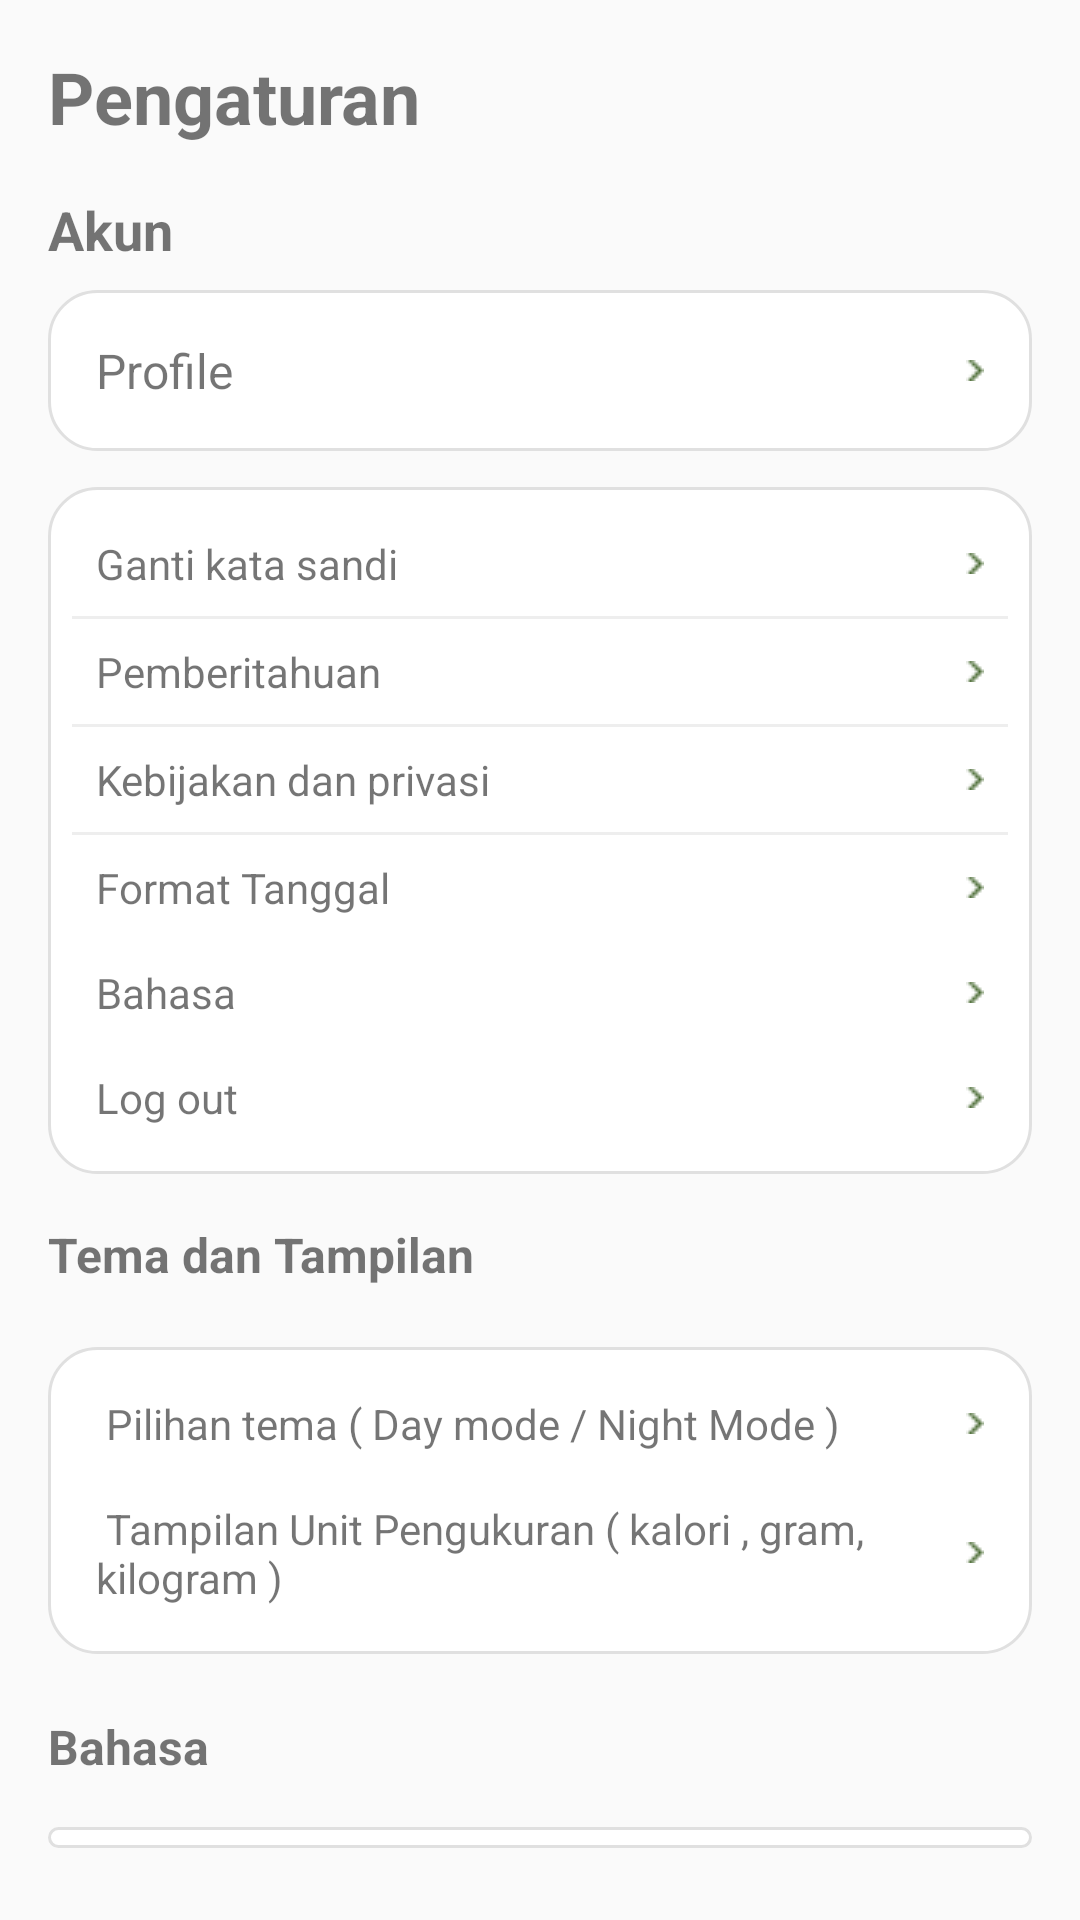

Reconstruct the res/layout file that produces this screen, plus the resources it refers to.
<!-- AndroidManifest.xml: application theme Theme.Adek -->
<!-- res/layout/fragment_settings.xml -->
<?xml version="1.0" encoding="utf-8"?>
<LinearLayout xmlns:android="http://schemas.android.com/apk/res/android"
    android:layout_width="match_parent"
    android:layout_height="match_parent"
    android:orientation="vertical"
    android:padding="16dp">

    <TextView
        android:layout_width="wrap_content"
        android:layout_height="wrap_content"
        android:text="Pengaturan"
        android:textSize="24sp"
        android:textStyle="bold"
        android:layout_marginBottom="16dp"/>

    <TextView
        android:layout_width="wrap_content"
        android:layout_height="wrap_content"
        android:text="Akun"
        android:textSize="18sp"
        android:textStyle="bold"
        android:layout_marginBottom="8dp"/>

    <LinearLayout
        android:id="@+id/layout_profile"
        android:layout_width="match_parent"
        android:layout_height="wrap_content"
        android:orientation="vertical"
        android:background="@drawable/rounded_rectangle_background"
        android:padding="8dp"
        android:clickable="true"
        android:layout_marginBottom="12dp">
        <TextView
            android:id="@+id/text_profile"
            android:layout_width="match_parent"
            android:layout_height="wrap_content"
            android:text="Profile"
            android:drawableStart="@drawable/ic_profil0"
            android:drawableEnd="@drawable/ic_arrow_right"
            android:drawablePadding="8dp"
            android:padding="8dp"
            android:textSize="16sp"
            android:clickable="true"
            android:gravity="center_vertical" />

    </LinearLayout>

    <LinearLayout
        android:layout_width="match_parent"
        android:layout_height="wrap_content"
        android:orientation="vertical"
        android:background="@drawable/rounded_rectangle_background"
        android:padding="8dp">

        <TextView
            android:id="@+id/tv_changepw"
            android:layout_width="match_parent"
            android:layout_height="wrap_content"
            android:text="Ganti kata sandi"
            android:drawableEnd="@drawable/ic_arrow_right"
            android:padding="8dp"/>

        <View
            android:layout_width="match_parent"
            android:layout_height="1dp"
            android:background="#EEEEEE"/>

        <TextView
            android:layout_width="match_parent"
            android:layout_height="wrap_content"
            android:text="Pemberitahuan"
            android:drawableEnd="@drawable/ic_arrow_right"
            android:padding="8dp"/>

        <View
            android:layout_width="match_parent"
            android:layout_height="1dp"
            android:background="#EEEEEE"/>

        <TextView
            android:layout_width="match_parent"
            android:layout_height="wrap_content"
            android:text="Kebijakan dan privasi"
            android:drawableEnd="@drawable/ic_arrow_right"
            android:padding="8dp"/>

        <View
            android:layout_width="match_parent"
            android:layout_height="1dp"
            android:background="#EEEEEE"/>

        <TextView
            android:layout_width="match_parent"
            android:layout_height="wrap_content"
            android:text="Format Tanggal"
            android:drawableEnd="@drawable/ic_arrow_right"
            android:padding="8dp"/>

        <TextView
            android:layout_width="match_parent"
            android:layout_height="wrap_content"
            android:text="Bahasa"
            android:drawableEnd="@drawable/ic_arrow_right"
            android:padding="8dp"/>
        <TextView
            android:id="@+id/logout_tv"
            android:layout_width="match_parent"
            android:layout_height="wrap_content"
            android:text="Log out"
            android:padding="8dp"
            android:drawableEnd="@drawable/ic_arrow_right"/>

    </LinearLayout>

    <TextView
        android:layout_width="wrap_content"
        android:layout_height="wrap_content"
        android:text="Tema dan Tampilan"
        android:textStyle="bold"
        android:textSize="16sp"
        android:layout_marginTop="16dp"
        android:layout_marginBottom="8dp"/>

    <LinearLayout
        android:layout_width="match_parent"
        android:layout_height="wrap_content"
        android:orientation="vertical"
        android:padding="8dp"
        android:background="@drawable/rounded_rectangle_background"
        android:layout_marginTop="12dp"
        android:layout_marginBottom="12dp">

        <TextView
            android:layout_width="match_parent"
            android:layout_height="wrap_content"
            android:text=" Pilihan tema ( Day mode / Night Mode )"
            android:drawableEnd="@drawable/ic_arrow_right"
            android:padding="8dp"/>

        <TextView
            android:layout_width="match_parent"
            android:layout_height="wrap_content"
            android:text=" Tampilan Unit Pengukuran ( kalori , gram, kilogram )"
            android:drawableEnd="@drawable/ic_arrow_right"
            android:padding="8dp"/>

    </LinearLayout>

    <TextView
        android:layout_width="wrap_content"
        android:layout_height="wrap_content"
        android:text="Bahasa"
        android:textStyle="bold"
        android:textSize="16sp"
        android:layout_marginTop="8dp"
        android:layout_marginBottom="8dp"/>

    <LinearLayout
        android:layout_width="match_parent"
        android:layout_height="wrap_content"
        android:orientation="vertical"
        android:padding="8dp"
        android:background="@drawable/rounded_rectangle_background"
        android:layout_marginTop="8dp"
        android:layout_marginBottom="8dp">

        <TextView
            android:layout_width="match_parent"
            android:layout_height="wrap_content"
            android:text=" Pilihan Bahasa Aplikasi "
            android:drawableEnd="@drawable/ic_arrow_right"
            android:padding="8dp"/>

    </LinearLayout>

    <TextView
        android:layout_width="wrap_content"
        android:layout_height="wrap_content"
        android:text="Dukungan"
        android:textStyle="bold"
        android:textSize="16sp"
        android:layout_marginTop="16dp"
        android:layout_marginBottom="8dp"/>

    <LinearLayout
        android:layout_width="match_parent"
        android:layout_height="wrap_content"
        android:orientation="vertical"
        android:background="@drawable/rounded_rectangle_background"
        android:padding="8dp">

        <TextView
            android:layout_width="match_parent"
            android:layout_height="wrap_content"
            android:text="Pusat Bantuan"
            android:drawableEnd="@drawable/ic_arrow_right"
            android:padding="8dp"/>

        <View
            android:layout_width="match_parent"
            android:layout_height="1dp"
            android:background="#EEEEEE"/>

        <TextView
            android:layout_width="match_parent"
            android:layout_height="wrap_content"
            android:text="Saran"
            android:drawableEnd="@drawable/ic_arrow_right"
            android:padding="8dp"/>

    </LinearLayout>

    <Button
        android:layout_width="match_parent"
        android:layout_height="wrap_content"
        android:text="Keluar"
        android:layout_marginTop="16dp"
        android:background="@drawable/custom_button"
        android:textColor="#FFFFFF"/>

</LinearLayout>
<!-- resources referenced by this layout -->
<resources>
  <!-- drawable custom_button (drawable) -->
  <?xml version="1.0" encoding="utf-8"?>
  <shape xmlns:android="http://schemas.android.com/apk/res/android"
      android:shape="rectangle">
  
      <solid
          android:color="@color/hijau_navy">
  
      </solid>
      <corners
          android:radius="20dp">
      </corners>
  
  </shape>
  <!-- drawable ic_arrow_right: png bitmap (drawable, 236 bytes) -->
  <!-- drawable rounded_rectangle_background (drawable) -->
  <?xml version="1.0" encoding="utf-8"?>
  <shape xmlns:android="http://schemas.android.com/apk/res/android"
      android:shape="rectangle">
  
      <solid android:color="#FFFFFF" /> 
  
      <corners android:radius="16dp" /> 
  
      <stroke
          android:width="1dp"
          android:color="#E0E0E0" /> 
  
  </shape>
  <style name="Theme.Adek" parent="Base.Theme.Adek" />
  <color name="hijau_navy">#73E7B8</color>
  <style name="Base.Theme.Adek" parent="Theme.AppCompat.Light.NoActionBar">
          
          
      </style>
</resources>
